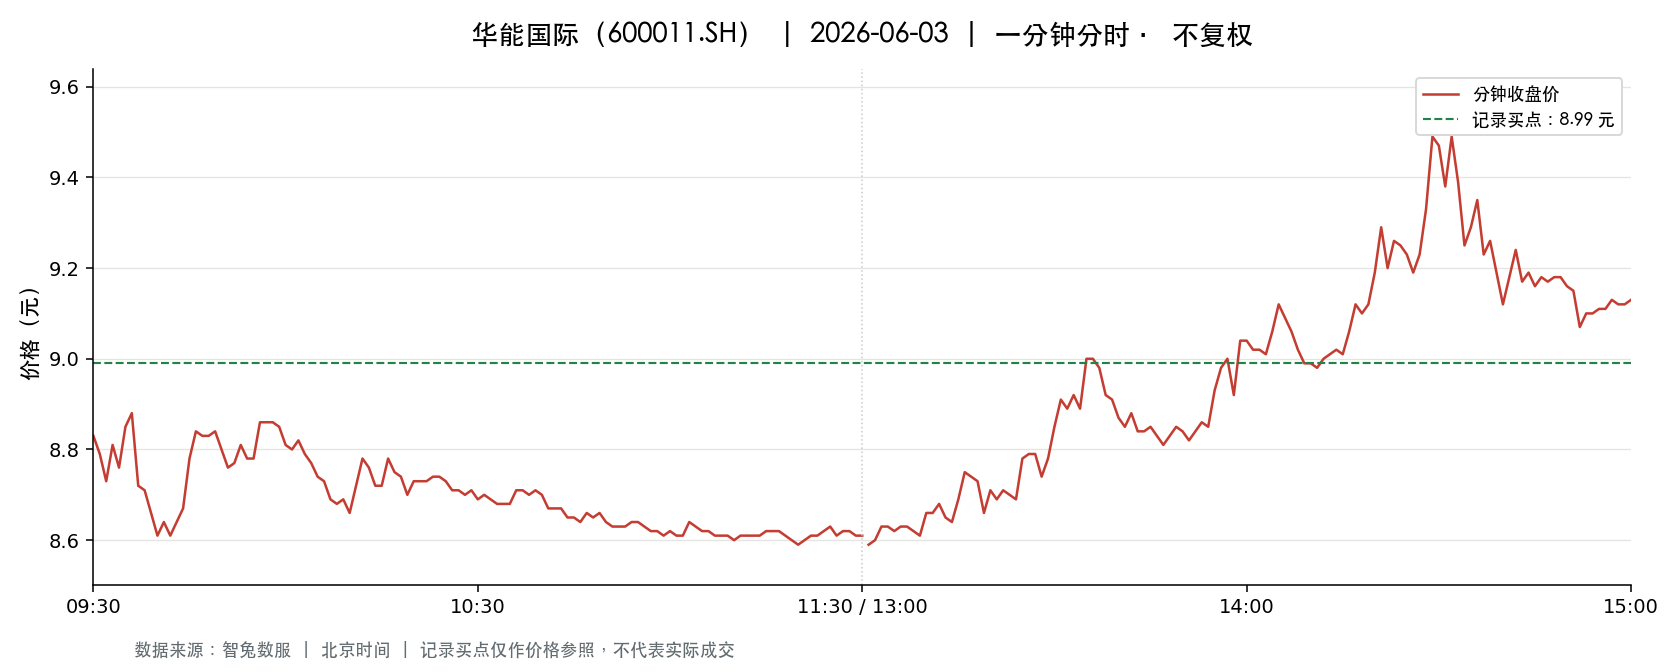

The data file committed next to this chart (first rows):
t, o, h, l, c, v, a, pc, sf
2026-06-03 09:30:00, 8.83, 8.83, 8.83, 8.83, 71515, 63147824, 9.09, 0.0
2026-06-03 09:31:00, 8.86, 8.89, 8.78, 8.79, 171699, 151746964, 8.83, 0.0
2026-06-03 09:32:00, 8.8, 8.8, 8.7, 8.73, 188534, 164718360, 8.79, 0.0
2026-06-03 09:33:00, 8.74, 8.85, 8.74, 8.81, 77417, 67992448, 8.73, 0.0
2026-06-03 09:34:00, 8.81, 8.81, 8.76, 8.76, 64860, 56968506, 8.81, 0.0
2026-06-03 09:35:00, 8.76, 8.85, 8.76, 8.85, 41078, 36166591, 8.76, 0.0
2026-06-03 09:36:00, 8.85, 8.9, 8.85, 8.88, 41920, 37178773, 8.85, 0.0
2026-06-03 09:37:00, 8.88, 8.88, 8.71, 8.72, 107764, 94414592, 8.88, 0.0
2026-06-03 09:38:00, 8.72, 8.75, 8.71, 8.71, 74485, 65001115, 8.72, 0.0
2026-06-03 09:39:00, 8.71, 8.71, 8.63, 8.66, 141485, 122686435, 8.71, 0.0
2026-06-03 09:40:00, 8.65, 8.67, 8.61, 8.61, 99121, 85707739, 8.66, 0.0
2026-06-03 09:41:00, 8.61, 8.69, 8.6, 8.64, 88767, 76676869, 8.61, 0.0
2026-06-03 09:42:00, 8.64, 8.65, 8.6, 8.61, 67421, 58094855, 8.64, 0.0
2026-06-03 09:43:00, 8.61, 8.65, 8.6, 8.64, 37343, 32209967, 8.61, 0.0
2026-06-03 09:44:00, 8.64, 8.67, 8.63, 8.67, 47283, 40896050, 8.64, 0.0
2026-06-03 09:45:00, 8.67, 8.78, 8.67, 8.78, 30074, 26249514, 8.67, 0.0
2026-06-03 09:46:00, 8.78, 8.84, 8.77, 8.84, 32995, 29015019, 8.78, 0.0
2026-06-03 09:47:00, 8.84, 8.85, 8.78, 8.83, 56883, 50138025, 8.84, 0.0
2026-06-03 09:48:00, 8.85, 8.86, 8.83, 8.83, 34185, 30263158, 8.83, 0.0
2026-06-03 09:49:00, 8.82, 8.85, 8.8, 8.84, 31798, 28069209, 8.83, 0.0
2026-06-03 09:50:00, 8.84, 8.84, 8.8, 8.8, 25321, 22326471, 8.84, 0.0
2026-06-03 09:51:00, 8.8, 8.81, 8.76, 8.76, 26393, 23214152, 8.8, 0.0
2026-06-03 09:52:00, 8.76, 8.77, 8.74, 8.77, 27806, 24350681, 8.76, 0.0
2026-06-03 09:53:00, 8.77, 8.81, 8.77, 8.81, 26766, 23528744, 8.77, 0.0
2026-06-03 09:54:00, 8.8, 8.8, 8.76, 8.78, 18886, 16586660, 8.81, 0.0
2026-06-03 09:55:00, 8.76, 8.79, 8.76, 8.78, 17550, 15392349, 8.78, 0.0
2026-06-03 09:56:00, 8.78, 8.86, 8.78, 8.86, 29863, 26342712, 8.78, 0.0
2026-06-03 09:57:00, 8.84, 8.87, 8.84, 8.86, 23947, 21205688, 8.86, 0.0
2026-06-03 09:58:00, 8.86, 8.86, 8.85, 8.86, 25585, 22660871, 8.86, 0.0
2026-06-03 09:59:00, 8.87, 8.9, 8.85, 8.85, 30518, 27077154, 8.86, 0.0
2026-06-03 10:00:00, 8.84, 8.85, 8.81, 8.81, 13392, 11828984, 8.85, 0.0
2026-06-03 10:01:00, 8.81, 8.81, 8.79, 8.8, 28279, 24873950, 8.81, 0.0
2026-06-03 10:02:00, 8.8, 8.82, 8.8, 8.82, 24944, 21962402, 8.8, 0.0
2026-06-03 10:03:00, 8.82, 8.83, 8.79, 8.79, 10967, 9666243, 8.82, 0.0
2026-06-03 10:04:00, 8.79, 8.79, 8.77, 8.77, 15530, 13635939, 8.79, 0.0
2026-06-03 10:05:00, 8.77, 8.77, 8.74, 8.74, 21459, 18785937, 8.77, 0.0
2026-06-03 10:06:00, 8.74, 8.74, 8.72, 8.73, 31393, 27386004, 8.74, 0.0
2026-06-03 10:07:00, 8.73, 8.74, 8.68, 8.69, 28377, 24713206, 8.73, 0.0
2026-06-03 10:08:00, 8.69, 8.7, 8.67, 8.68, 15449, 13420312, 8.69, 0.0
2026-06-03 10:09:00, 8.68, 8.69, 8.67, 8.69, 20188, 17514220, 8.68, 0.0
2026-06-03 10:10:00, 8.68, 8.68, 8.65, 8.66, 27270, 23636380, 8.69, 0.0
2026-06-03 10:11:00, 8.66, 8.73, 8.65, 8.72, 21902, 19058025, 8.66, 0.0
2026-06-03 10:12:00, 8.72, 8.78, 8.72, 8.78, 8821, 7726081, 8.72, 0.0
2026-06-03 10:13:00, 8.78, 8.78, 8.76, 8.76, 13802, 12112459, 8.78, 0.0
2026-06-03 10:14:00, 8.76, 8.76, 8.71, 8.72, 9292, 8115400, 8.76, 0.0
2026-06-03 10:15:00, 8.72, 8.72, 8.71, 8.72, 10118, 8821228, 8.72, 0.0
2026-06-03 10:16:00, 8.72, 8.78, 8.72, 8.78, 11172, 9789749, 8.72, 0.0
2026-06-03 10:17:00, 8.77, 8.77, 8.75, 8.75, 7719, 6764385, 8.78, 0.0
2026-06-03 10:18:00, 8.75, 8.76, 8.74, 8.74, 7848, 6867279, 8.75, 0.0
2026-06-03 10:19:00, 8.74, 8.74, 8.7, 8.7, 13261, 11566362, 8.74, 0.0
2026-06-03 10:20:00, 8.7, 8.73, 8.7, 8.73, 9766, 8504817, 8.7, 0.0
2026-06-03 10:21:00, 8.73, 8.73, 8.72, 8.73, 10708, 9344042, 8.73, 0.0
2026-06-03 10:22:00, 8.75, 8.75, 8.73, 8.73, 5508, 4813871, 8.73, 0.0
2026-06-03 10:23:00, 8.74, 8.75, 8.72, 8.74, 11489, 10034268, 8.73, 0.0
2026-06-03 10:24:00, 8.74, 8.75, 8.73, 8.74, 5463, 4772378, 8.74, 0.0
2026-06-03 10:25:00, 8.73, 8.74, 8.72, 8.73, 12914, 11279236, 8.74, 0.0
2026-06-03 10:26:00, 8.73, 8.73, 8.71, 8.71, 8606, 7504665, 8.73, 0.0
2026-06-03 10:27:00, 8.71, 8.72, 8.7, 8.71, 9158, 7979452, 8.71, 0.0
2026-06-03 10:28:00, 8.71, 8.72, 8.7, 8.7, 9146, 7963778, 8.71, 0.0
2026-06-03 10:29:00, 8.71, 8.71, 8.7, 8.71, 12299, 10702887, 8.7, 0.0
... 181 more rows
